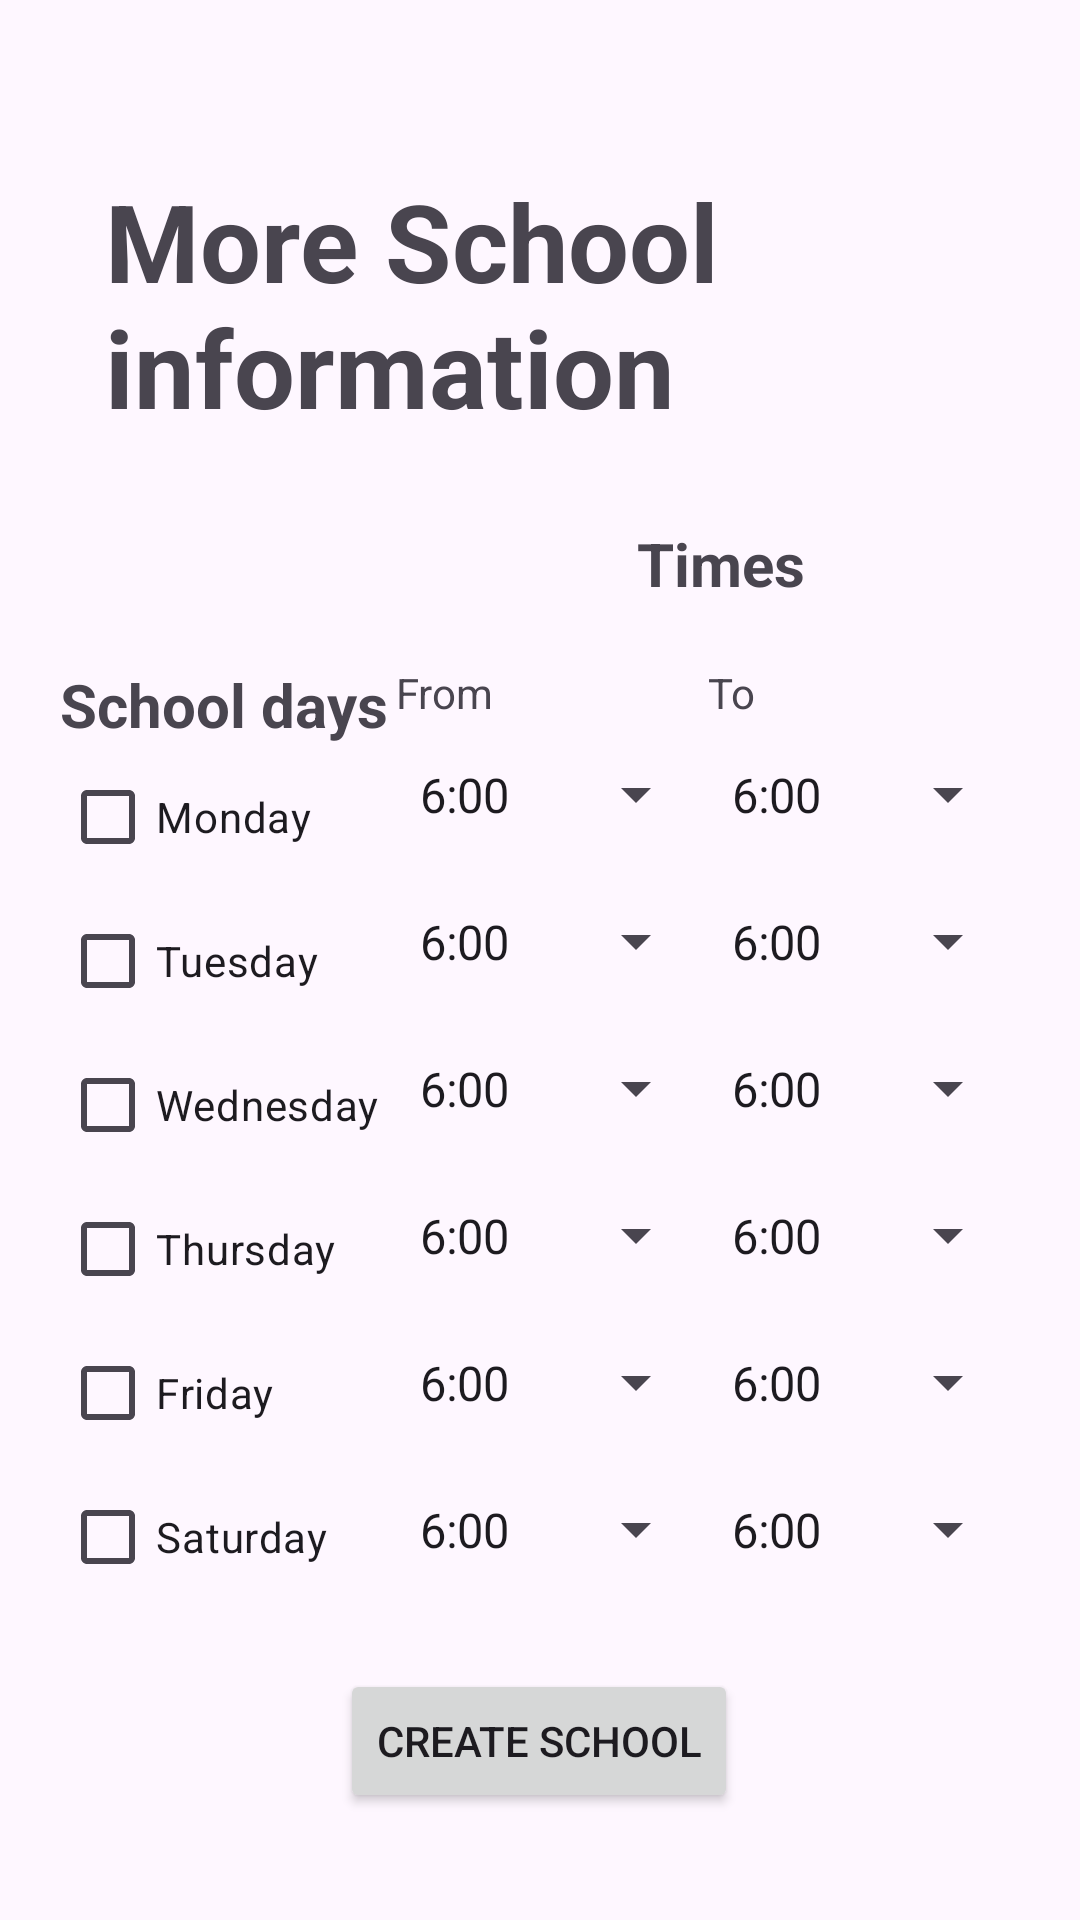

Write the Android layout XML for this screen, with the resource values it uses.
<!-- AndroidManifest.xml: application theme Theme.Android_app -->
<!-- res/layout/activity_add_school_complete.xml -->
<?xml version="1.0" encoding="utf-8"?>
<androidx.constraintlayout.widget.ConstraintLayout xmlns:android="http://schemas.android.com/apk/res/android"
    xmlns:app="http://schemas.android.com/apk/res-auto"
    xmlns:tools="http://schemas.android.com/tools"
    android:layout_width="match_parent"
    android:layout_height="match_parent"
    tools:context=".core.ui.addschool.AddSchoolCompleteActivity">

    <TextView
        android:id="@+id/dateModified"
        android:layout_width="match_parent"
        android:layout_height="wrap_content"
        android:layout_marginTop="56dp"
        android:layout_marginRight="35dp"
        android:layout_marginLeft="35dp"
        android:text="@string/more_school_information"
        android:textSize="36sp"
        android:textStyle="bold"
        app:layout_constraintEnd_toEndOf="parent"
        app:layout_constraintStart_toStartOf="parent"
        app:layout_constraintTop_toTopOf="parent" />

    <LinearLayout
        android:id="@+id/linearLayout"
        android:layout_width="123dp"
        android:layout_height="wrap_content"
        android:layout_marginLeft="20dp"
        android:layout_marginTop="20dp"
        android:orientation="vertical"
        app:layout_constraintStart_toStartOf="parent"
        app:layout_constraintTop_toBottomOf="@+id/textView3">


        <TextView
            android:id="@+id/textView2"
            android:layout_width="match_parent"
            android:layout_height="wrap_content"
            android:text="@string/school_days"
            android:textSize="20sp"
            android:textStyle="bold" />

        <CheckBox
            android:id="@+id/cbx_Monday"
            android:layout_width="match_parent"
            android:layout_height="48dp"
            android:text="@string/monday" />

        <CheckBox
            android:id="@+id/cbx_Tuesday"
            android:layout_width="match_parent"
            android:layout_height="48dp"
            android:text="@string/tuesday" />

        <CheckBox
            android:id="@+id/cbx_Wednesday"
            android:layout_width="match_parent"
            android:layout_height="48dp"
            android:text="@string/wednesday" />

        <CheckBox
            android:id="@+id/cbx_Thursday"
            android:layout_width="match_parent"
            android:layout_height="48dp"
            android:text="@string/thursday" />

        <CheckBox
            android:id="@+id/cbx_Friday"
            android:layout_width="match_parent"
            android:layout_height="48dp"
            android:text="@string/friday" />

        <CheckBox
            android:id="@+id/cbx_Saturday"
            android:layout_width="match_parent"
            android:layout_height="48dp"
            android:text="@string/saturday" />

    </LinearLayout>

    
    <LinearLayout
        android:layout_width="wrap_content"
        android:layout_height="wrap_content"
        android:layout_marginRight="20dp"
        android:orientation="horizontal"
        app:layout_constraintEnd_toEndOf="parent"
        app:layout_constraintTop_toTopOf="@+id/linearLayout">


        <LinearLayout
            android:layout_width="wrap_content"
            android:layout_height="wrap_content"
            android:gravity="left"
            android:orientation="vertical">


            <TextView
                android:id="@+id/textView4"
                android:layout_width="match_parent"
                android:layout_height="wrap_content"
                android:text="@string/from" />

            <Spinner
                android:id="@+id/spn_mon_frm"
                android:layout_width="match_parent"
                android:layout_height="49dp"
                android:entries="@array/SchoolTimes" />

            <Spinner
                android:id="@+id/spn_tues_frm"
                android:layout_width="match_parent"
                android:layout_height="49dp"
                android:entries="@array/SchoolTimes" />

            <Spinner
                android:id="@+id/spn_wed_frm"
                android:layout_width="match_parent"
                android:layout_height="49dp"
                android:entries="@array/SchoolTimes" />

            <Spinner
                android:id="@+id/spn_thurs_frm"
                android:layout_width="match_parent"
                android:layout_height="49dp"
                android:entries="@array/SchoolTimes" />

            <Spinner
                android:id="@+id/spn_fri_frm"
                android:layout_width="match_parent"
                android:layout_height="49dp"
                android:entries="@array/SchoolTimes" />

            <Spinner
                android:id="@+id/spn_sat_frm"
                android:layout_width="match_parent"
                android:layout_height="49dp"
                android:entries="@array/SchoolTimes" />


        </LinearLayout>

        <LinearLayout
            android:layout_width="match_parent"
            android:layout_height="match_parent"
            android:gravity="right"
            android:orientation="vertical">


            <TextView
                android:id="@+id/textView5"
                android:layout_width="match_parent"
                android:layout_height="wrap_content"
                android:text="@string/to" />

            <Spinner
                android:id="@+id/spn_mon_to"
                android:layout_width="match_parent"
                android:layout_height="49dp"
                android:entries="@array/SchoolTimes" />

            <Spinner
                android:id="@+id/spn_tues_to"
                android:layout_width="match_parent"
                android:layout_height="49dp"
                android:entries="@array/SchoolTimes" />

            <Spinner
                android:id="@+id/spn_wed_to"
                android:layout_width="match_parent"
                android:layout_height="49dp"
                android:entries="@array/SchoolTimes" />

            <Spinner
                android:id="@+id/spn_thurs_to"
                android:layout_width="match_parent"
                android:layout_height="49dp"
                android:entries="@array/SchoolTimes" />

            <Spinner
                android:id="@+id/spn_fri_to"
                android:layout_width="match_parent"
                android:layout_height="49dp"
                android:entries="@array/SchoolTimes" />

            <Spinner
                android:id="@+id/spn_sat_to"
                android:layout_width="match_parent"
                android:layout_height="49dp"
                android:entries="@array/SchoolTimes" />


        </LinearLayout>

    </LinearLayout>

    <TextView
        android:id="@+id/textView3"
        android:layout_width="wrap_content"
        android:layout_height="wrap_content"
        android:layout_marginTop="28dp"
        android:text="@string/times"
        android:textStyle="bold"
        android:textSize="20sp"
        app:layout_constraintEnd_toEndOf="parent"
        app:layout_constraintHorizontal_bias="0.698"
        app:layout_constraintStart_toStartOf="parent"
        app:layout_constraintTop_toBottomOf="@+id/dateModified" />

    <Button
        android:id="@+id/btn_CreateSchool"
        android:layout_width="wrap_content"
        android:layout_height="wrap_content"
        android:layout_marginTop="20dp"
        android:text="@string/create_school"
        app:layout_constraintEnd_toEndOf="parent"
        app:layout_constraintHorizontal_bias="0.498"
        app:layout_constraintStart_toStartOf="parent"
        app:layout_constraintTop_toBottomOf="@+id/linearLayout" />

</androidx.constraintlayout.widget.ConstraintLayout>
<!-- resources referenced by this layout -->
<resources>
  <string-array name="SchoolTimes">
          <item>6:00</item>
          <item>7:00</item>
          <item>8:00</item>
          <item>9:00</item>
          <item>10:00</item>
          <item>11:00</item>
          <item>12:00</item>
          <item>13:00</item>
          <item>14:00</item>
          <item>15:00</item>
          <item>16:00</item>
          <item>17:00</item>
          <item>18:00</item>
          <item>19:00</item>
          <item>20:00</item>
          <item>21:00</item>
          <item>22:00</item>
          <item>23:00</item>
      </string-array>
  <string name="create_school">Create School</string>
  <string name="friday">Friday</string>
  <string name="from">From</string>
  <string name="monday">Monday</string>
  <string name="more_school_information">More School information</string>
  <string name="saturday">Saturday</string>
  <string name="school_days">School days</string>
  <string name="thursday">Thursday</string>
  <string name="times">Times</string>
  <string name="to">To</string>
  <string name="tuesday">Tuesday</string>
  <string name="wednesday">Wednesday</string>
  <style name="Theme.Android_app" parent="Theme.Material3.Light.NoActionBar">
          
          <item name="colorPrimary">@color/LocalBrown</item>
          <item name="colorPrimaryVariant">@color/LocalBrownDark</item>
          <item name="colorOnPrimary">@color/white</item>
          
          <item name="colorSecondary">@color/LocalYellow</item>
          <item name="colorSecondaryVariant">@color/LocalYellowDark</item>
          <item name="colorOnSecondary">@color/white</item>
          
          <item name="android:statusBarColor">?attr/colorPrimaryVariant</item>
  
          <item name="colorOnSurface">?attr/colorPrimary</item>
  
          <item name="colorOnSecondaryContainer">?attr/colorPrimary</item>
  
  
          
  
          <item name="shapeAppearanceSmallComponent">@style/ShapeAppearance.EduTeam.SmallComponent
          </item>
          <item name="shapeAppearanceMediumComponent">@style/ShapeAppearance.EduTeam.MediumComponent
          </item>
          <item name="shapeAppearanceLargeComponent">@style/ShapeAppearance.EduTeam.LargeComponent
          </item>
  
      </style>
  <!-- not gathered from this repository: default colours our renderer supplied (Android Studio template values) -->
  <color name="white">#FFFFFFFF</color>
</resources>
